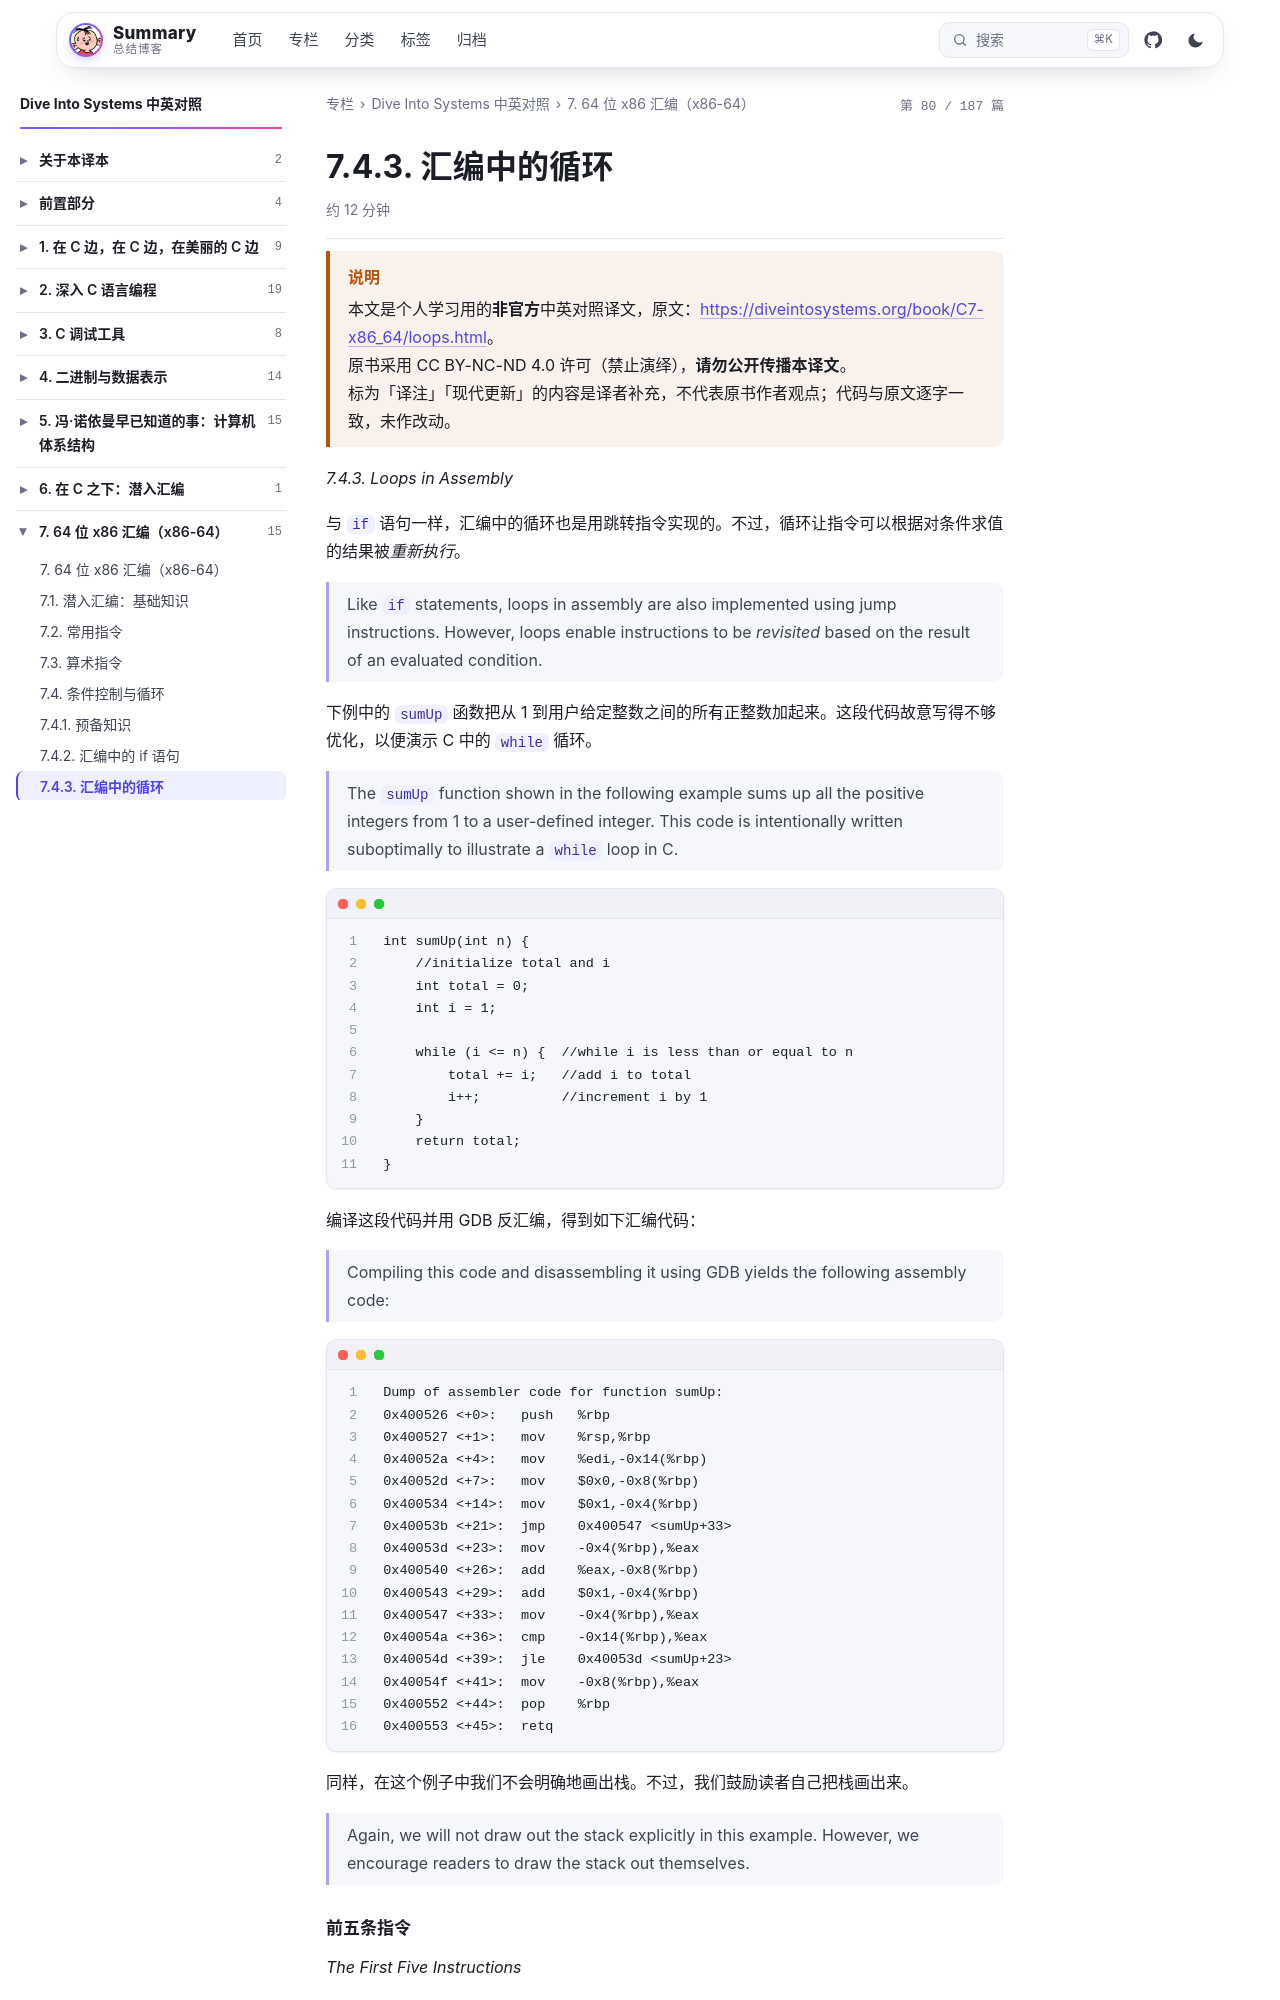

repository: wenPKtalk/wenpktalk.github.io · page: dive-into-systems/C7-x86_64/7.4.3-loops.html · generator: jekyll

---
title: "7.4.3. 汇编中的循环"
original: https://diveintosystems.org/book/C7-x86_64/loops.html
credit: "Dive Into Systems (Suzanne J. Matthews, Tia Newhall, Kevin C. Webb)"
license: "CC BY-NC-ND 4.0 — 原书版权归作者所有"
book: dive-into-systems
chapter: C7-x86_64
order: 8
disableNunjucks: true
---

> [!WARNING] 说明
> 本文是个人学习用的**非官方**中英对照译文，原文：<https://diveintosystems.org/book/C7-x86_64/loops.html>。
> 原书采用 CC BY-NC-ND 4.0 许可（禁止演绎），**请勿公开传播本译文**。
> 标为「译注」「现代更新」的内容是译者补充，不代表原书作者观点；代码与原文逐字一致，未作改动。


*7.4.3. Loops in Assembly*

与 `if` 语句一样，汇编中的循环也是用跳转指令实现的。不过，循环让指令可以根据对条件求值的结果被*重新执行*。

> Like `if` statements, loops in assembly are also implemented using jump instructions. However, loops enable instructions to be *revisited* based on the result of an evaluated condition.

下例中的 `sumUp` 函数把从 1 到用户给定整数之间的所有正整数加起来。这段代码故意写得不够优化，以便演示 C 中的 `while` 循环。

> The `sumUp` function shown in the following example sums up all the positive integers from 1 to a user-defined integer. This code is intentionally written suboptimally to illustrate a `while` loop in C.

```
int sumUp(int n) {
    //initialize total and i
    int total = 0;
    int i = 1;

    while (i <= n) {  //while i is less than or equal to n
        total += i;   //add i to total
        i++;          //increment i by 1
    }
    return total;
}
```

编译这段代码并用 GDB 反汇编，得到如下汇编代码：

> Compiling this code and disassembling it using GDB yields the following assembly code:

```
Dump of assembler code for function sumUp:
0x400526 <+0>:   push   %rbp
0x400527 <+1>:   mov    %rsp,%rbp
0x40052a <+4>:   mov    %edi,-0x14(%rbp)
0x40052d <+7>:   mov    $0x0,-0x8(%rbp)
0x400534 <+14>:  mov    $0x1,-0x4(%rbp)
0x40053b <+21>:  jmp    0x400547 <sumUp+33>
0x40053d <+23>:  mov    -0x4(%rbp),%eax
0x400540 <+26>:  add    %eax,-0x8(%rbp)
0x400543 <+29>:  add    $0x1,-0x4(%rbp)
0x400547 <+33>:  mov    -0x4(%rbp),%eax
0x40054a <+36>:  cmp    -0x14(%rbp),%eax
0x40054d <+39>:  jle    0x40053d <sumUp+23>
0x40054f <+41>:  mov    -0x8(%rbp),%eax
0x400552 <+44>:  pop    %rbp
0x400553 <+45>:  retq
```

同样，在这个例子中我们不会明确地画出栈。不过，我们鼓励读者自己把栈画出来。

> Again, we will not draw out the stack explicitly in this example. However, we encourage readers to draw the stack out themselves.
